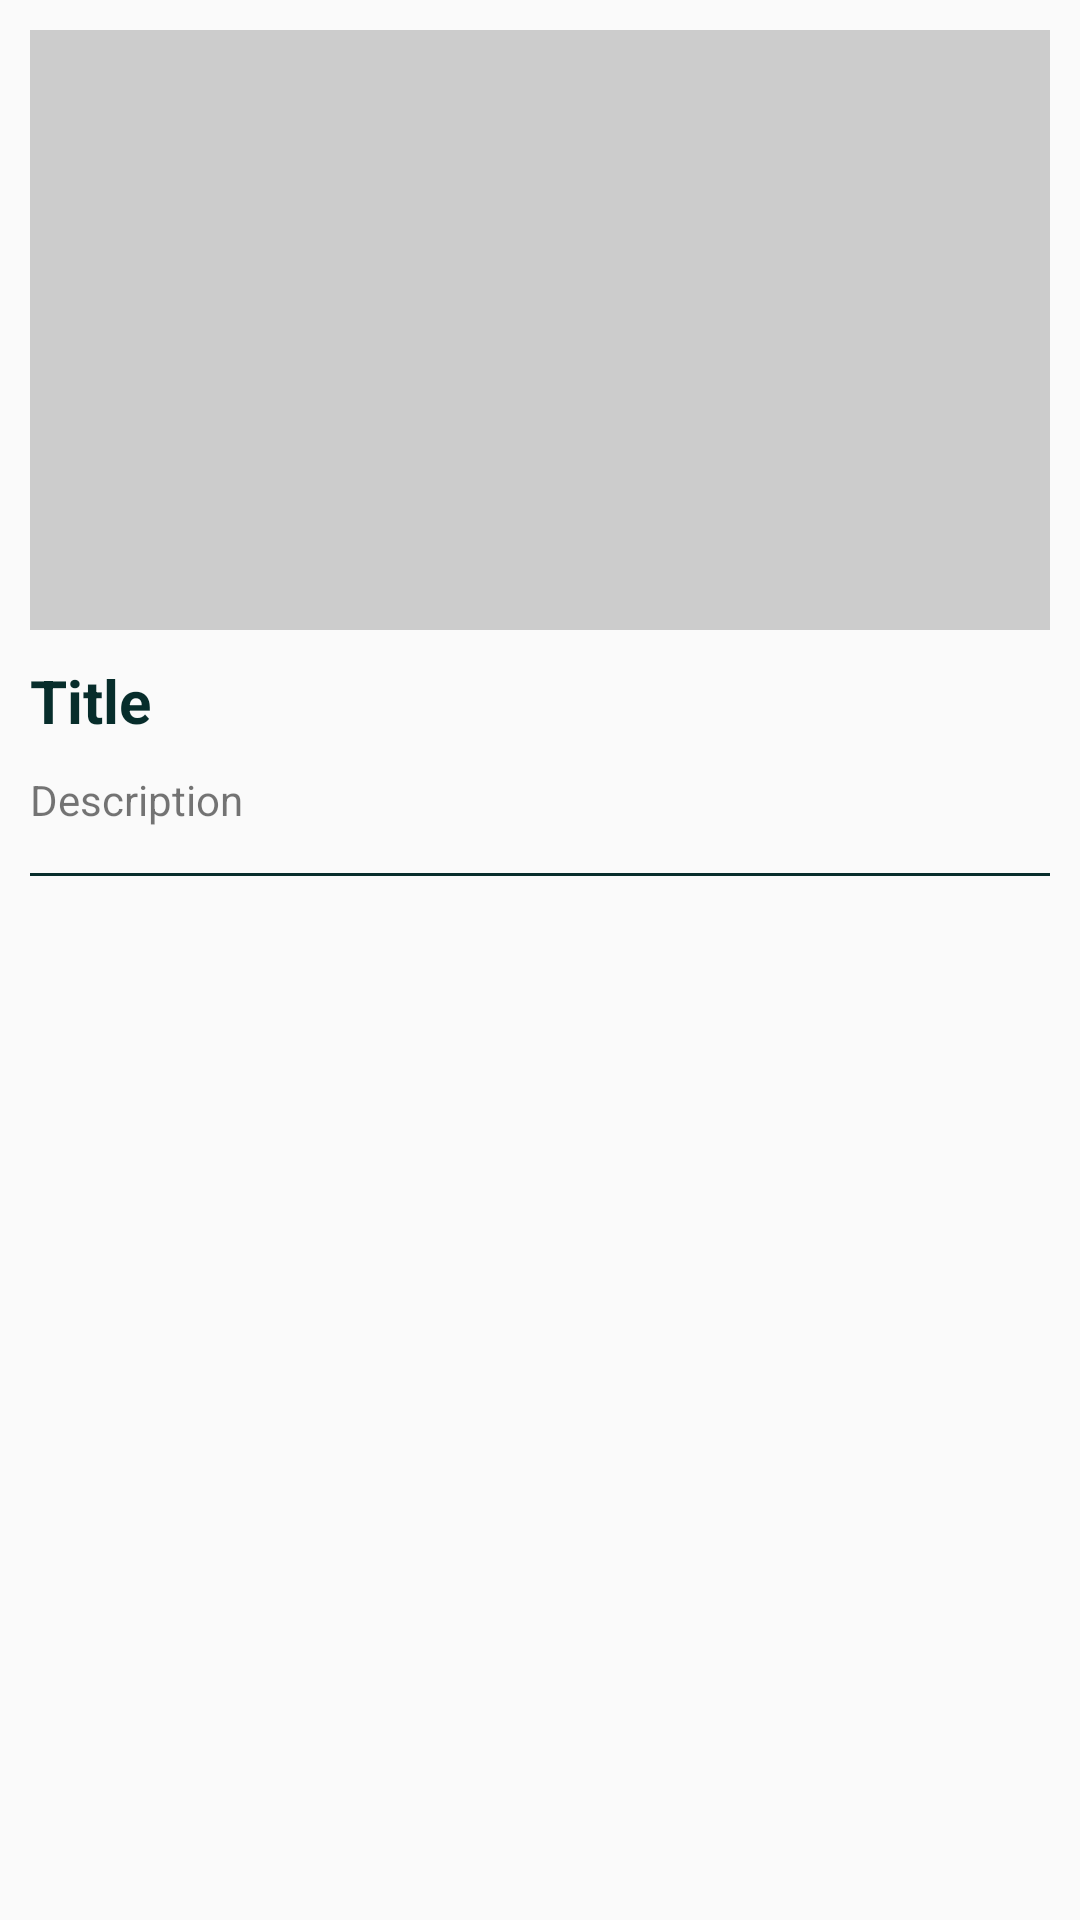

This screen was rendered from an Android layout file. Write that file and the resources it references.
<!-- AndroidManifest.xml: application theme Theme.Biketrackcba -->
<!-- res/layout/displayroutes_forprofile_list.xml -->
<?xml version="1.0" encoding="utf-8"?>
<RelativeLayout xmlns:android="http://schemas.android.com/apk/res/android"
    xmlns:tools="http://schemas.android.com/tools"
    android:layout_width="match_parent"
    android:layout_height="wrap_content"
    android:orientation="vertical"
    android:padding="10dp"
    xmlns:app="http://schemas.android.com/apk/res-auto"
  >
    <ImageView
        android:layout_width="match_parent"
        android:layout_height="200dp"
        android:scaleType="centerCrop"
        android:background="#CCCCCC"
        android:layout_marginBottom="10dp"
        android:id="@+id/route_image_profile"/>

    <TextView
        android:layout_width="match_parent"
        android:layout_height="wrap_content"
        android:text="Title"
        android:layout_below="@id/route_image_profile"
        android:textSize="20sp"
        android:textStyle="bold"
        android:layout_marginBottom="10dp"
        android:textColor="@color/greendark"
        android:id="@+id/route_title_profile"/>

    <TextView
        android:layout_width="match_parent"
        android:layout_height="wrap_content"
        android:text="Description"
        android:layout_below="@id/route_title_profile"
        android:id="@+id/route_desc_profile"/>

    <View
        android:layout_width="match_parent"
        android:layout_height="1dp"
        android:layout_marginTop="15dp"
        android:layout_marginBottom="15dp"
        android:layout_below="@id/route_desc_profile"
        android:background="@color/greendark"
        android:id="@+id/divider"
        />


</RelativeLayout>
<!-- resources referenced by this layout -->
<resources>
  <color name="greendark">#072D2B</color>
  <style name="Theme.Biketrackcba" parent="Base.Theme.Biketrackcba" />
  <style name="Base.Theme.Biketrackcba" parent="Theme.AppCompat.Light.NoActionBar">
          
          
      </style>
</resources>
